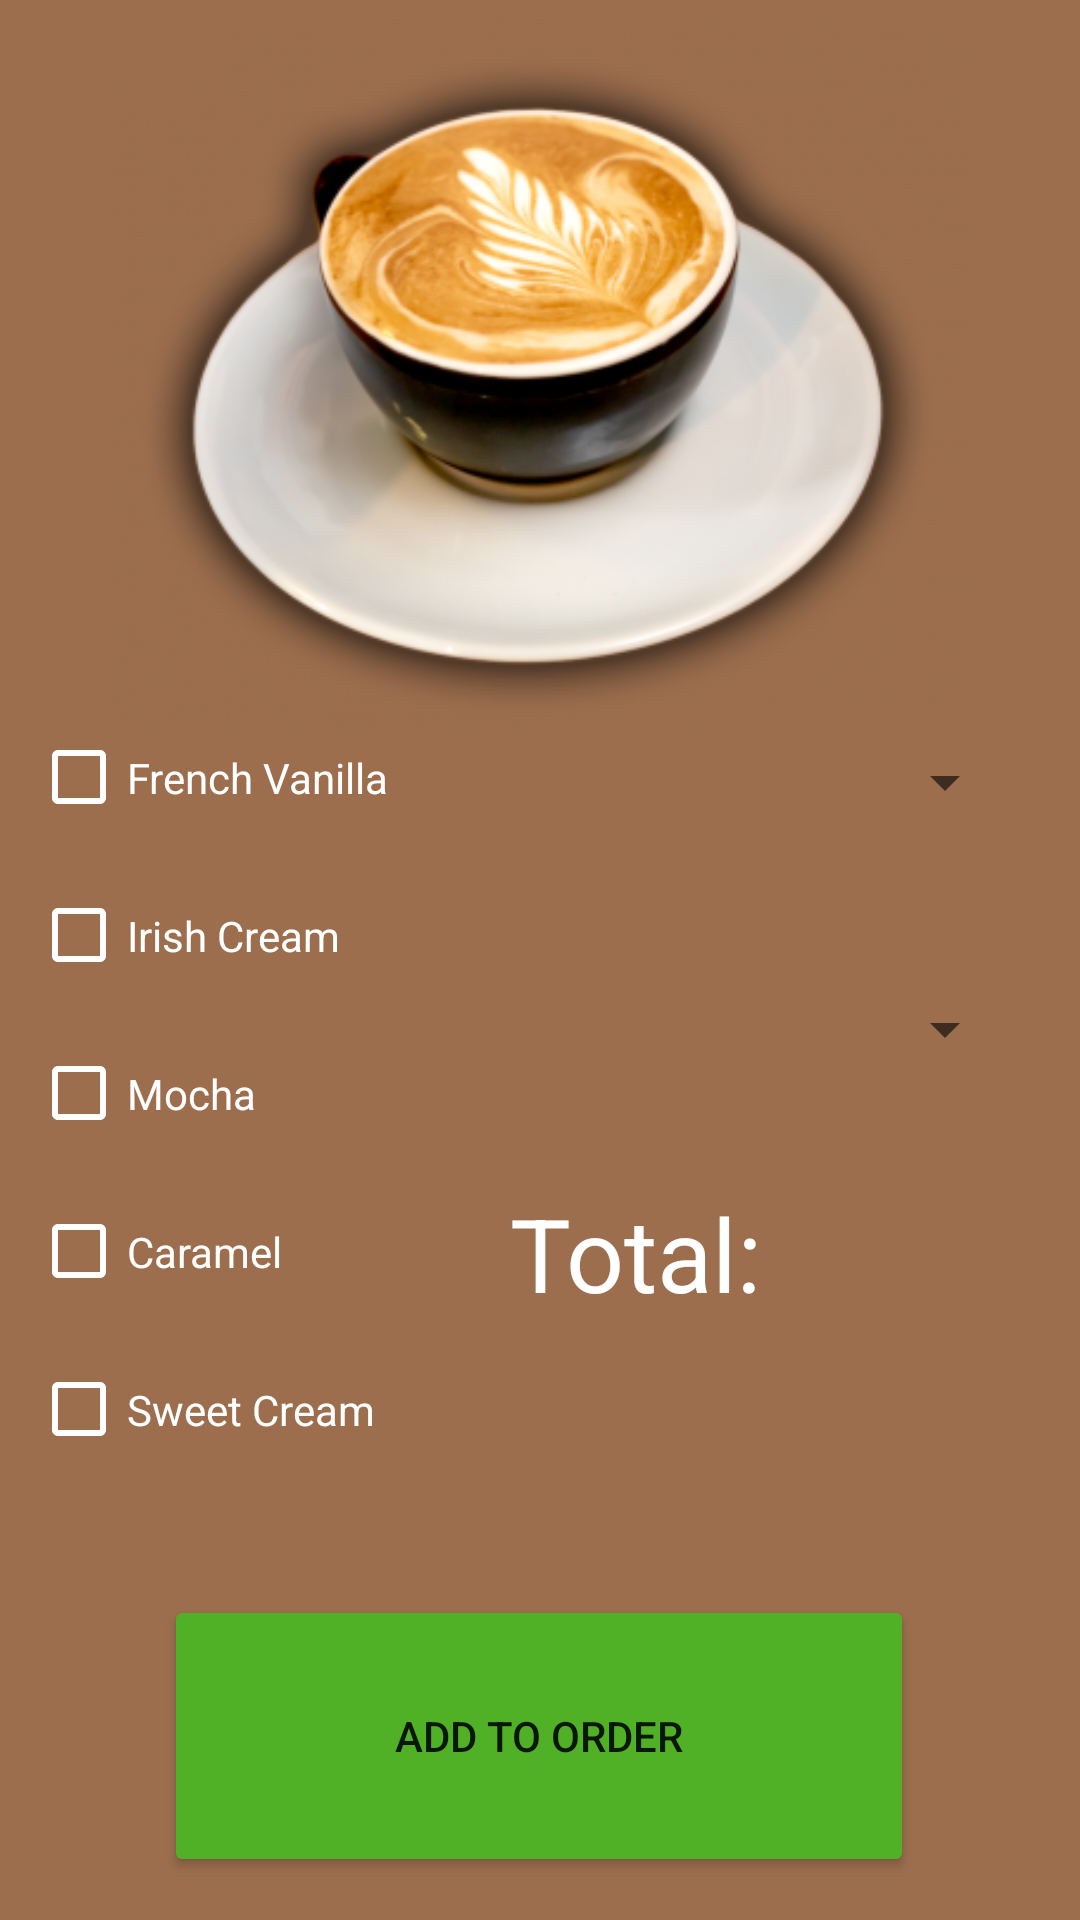

Layout XML and referenced resources for this Android screen:
<!-- AndroidManifest.xml: application theme Theme.Project5 -->
<!-- res/layout/activity_coffee.xml -->
<?xml version="1.0" encoding="utf-8"?>
<androidx.constraintlayout.widget.ConstraintLayout xmlns:android="http://schemas.android.com/apk/res/android"
    xmlns:app="http://schemas.android.com/apk/res-auto"
    xmlns:tools="http://schemas.android.com/tools"
    android:id="@+id/main"
    android:layout_width="match_parent"
    android:layout_height="match_parent"
    android:background="#9C6E4E"
    tools:context=".CoffeeActivity">

    <ImageView
        android:id="@+id/coffeeImageView"
        android:layout_width="287dp"
        android:layout_height="245dp"
        app:layout_constraintBottom_toBottomOf="parent"
        app:layout_constraintEnd_toEndOf="parent"
        app:layout_constraintStart_toStartOf="parent"
        app:layout_constraintTop_toTopOf="parent"
        app:layout_constraintVertical_bias="0.008"
        app:srcCompat="@drawable/coffeeicon" />

    <TextView
        android:id="@+id/coffeeTotal"
        android:layout_width="wrap_content"
        android:layout_height="wrap_content"
        android:text="@string/total"
        android:textColor="#FFFFFF"
        android:textSize="34sp"
        app:layout_constraintBottom_toBottomOf="parent"
        app:layout_constraintEnd_toEndOf="parent"
        app:layout_constraintHorizontal_bias="0.617"
        app:layout_constraintStart_toStartOf="parent"
        app:layout_constraintTop_toTopOf="parent"
        app:layout_constraintVertical_bias="0.664" />

    <TextView
        android:id="@+id/coffeeNum"
        android:layout_width="wrap_content"
        android:layout_height="wrap_content"
        android:textColor="#FFFFFF"
        android:textSize="34sp"
        app:layout_constraintBottom_toBottomOf="parent"
        app:layout_constraintEnd_toEndOf="parent"
        app:layout_constraintHorizontal_bias="0.746"
        app:layout_constraintStart_toStartOf="parent"
        app:layout_constraintTop_toTopOf="parent"
        app:layout_constraintVertical_bias="0.741" />

    <CheckBox
        android:id="@+id/irishCream"
        android:layout_width="147dp"
        android:layout_height="61dp"
        android:buttonTint="#FFFFFF"
        android:text="@string/irish_cream"
        android:textColor="#FFFFFF"
        android:textColorLink="#50B127"
        app:layout_constraintBottom_toBottomOf="parent"
        app:layout_constraintEnd_toEndOf="parent"
        app:layout_constraintHorizontal_bias="0.049"
        app:layout_constraintStart_toStartOf="parent"
        app:layout_constraintTop_toTopOf="parent"
        app:layout_constraintVertical_bias="0.486" />

    <CheckBox
        android:id="@+id/caramel"
        android:layout_width="147dp"
        android:layout_height="61dp"
        android:buttonTint="#FFFFFF"
        android:text="@string/caramel"
        android:textColor="#FFFFFF"
        android:textColorLink="#50B127"
        app:layout_constraintBottom_toBottomOf="parent"
        app:layout_constraintEnd_toEndOf="parent"
        app:layout_constraintHorizontal_bias="0.049"
        app:layout_constraintStart_toStartOf="parent"
        app:layout_constraintTop_toTopOf="parent"
        app:layout_constraintVertical_bias="0.668" />

    <CheckBox
        android:id="@+id/sweetCream"
        android:layout_width="147dp"
        android:layout_height="61dp"
        android:buttonTint="#FFFFFF"
        android:text="@string/sweet_cream"
        android:textColor="#FFFFFF"
        android:textColorLink="#50B127"
        app:layout_constraintBottom_toBottomOf="parent"
        app:layout_constraintEnd_toEndOf="parent"
        app:layout_constraintHorizontal_bias="0.049"
        app:layout_constraintStart_toStartOf="parent"
        app:layout_constraintTop_toTopOf="parent"
        app:layout_constraintVertical_bias="0.759" />

    <CheckBox
        android:id="@+id/frenchVanilla"
        android:layout_width="147dp"
        android:layout_height="61dp"
        android:buttonTint="#FFFFFF"
        android:text="@string/french_vanilla"
        android:textColor="#FFFFFF"
        android:textColorLink="#50B127"
        app:layout_constraintBottom_toBottomOf="parent"
        app:layout_constraintEnd_toEndOf="parent"
        app:layout_constraintHorizontal_bias="0.049"
        app:layout_constraintStart_toStartOf="parent"
        app:layout_constraintTop_toTopOf="parent"
        app:layout_constraintVertical_bias="0.395" />

    <CheckBox
        android:id="@+id/mocha"
        android:layout_width="147dp"
        android:layout_height="61dp"
        android:buttonTint="#FFFFFF"
        android:text="@string/mocha"
        android:textColor="#FFFFFF"
        android:textColorLink="#50B127"
        app:layout_constraintBottom_toBottomOf="parent"
        app:layout_constraintEnd_toEndOf="parent"
        app:layout_constraintHorizontal_bias="0.049"
        app:layout_constraintStart_toStartOf="parent"
        app:layout_constraintTop_toTopOf="parent"
        app:layout_constraintVertical_bias="0.577" />

    <Spinner
        android:id="@+id/amountCoffee"
        android:layout_width="182dp"
        android:layout_height="65dp"
        app:layout_constraintBottom_toBottomOf="parent"
        app:layout_constraintEnd_toEndOf="parent"
        app:layout_constraintHorizontal_bias="0.882"
        app:layout_constraintStart_toStartOf="parent"
        app:layout_constraintTop_toTopOf="parent"
        app:layout_constraintVertical_bias="0.54" />

    <Spinner
        android:id="@+id/coffeeSize"
        android:layout_width="182dp"
        android:layout_height="65dp"
        app:layout_constraintBottom_toBottomOf="parent"
        app:layout_constraintEnd_toEndOf="parent"
        app:layout_constraintHorizontal_bias="0.882"
        app:layout_constraintStart_toStartOf="parent"
        app:layout_constraintTop_toTopOf="parent"
        app:layout_constraintVertical_bias="0.397" />

    <Button
        android:id="@+id/addToOrderCoffee"
        style="@style/Widget.AppCompat.Button"
        android:layout_width="250dp"
        android:layout_height="94dp"
        android:backgroundTint="#50B127"
        android:text="@string/add_to_order"
        app:layout_constraintBottom_toBottomOf="parent"
        app:layout_constraintEnd_toEndOf="parent"
        app:layout_constraintHorizontal_bias="0.496"
        app:layout_constraintStart_toStartOf="parent"
        app:layout_constraintTop_toTopOf="parent"
        app:layout_constraintVertical_bias="0.974" />

</androidx.constraintlayout.widget.ConstraintLayout>
<!-- resources referenced by this layout -->
<resources>
  <!-- drawable coffeeicon: png bitmap (drawable, 108967 bytes) -->
  <string name="add_to_order">Add to Order</string>
  <string name="caramel">Caramel</string>
  <string name="french_vanilla">French Vanilla</string>
  <string name="irish_cream">Irish Cream</string>
  <string name="mocha">Mocha</string>
  <string name="sweet_cream">Sweet Cream</string>
  <string name="total">Total:</string>
  <style name="Theme.Project5" parent="Base.Theme.Project5" />
  <style name="Base.Theme.Project5" parent="Theme.AppCompat.Light.NoActionBar">
          
          
      </style>
</resources>
